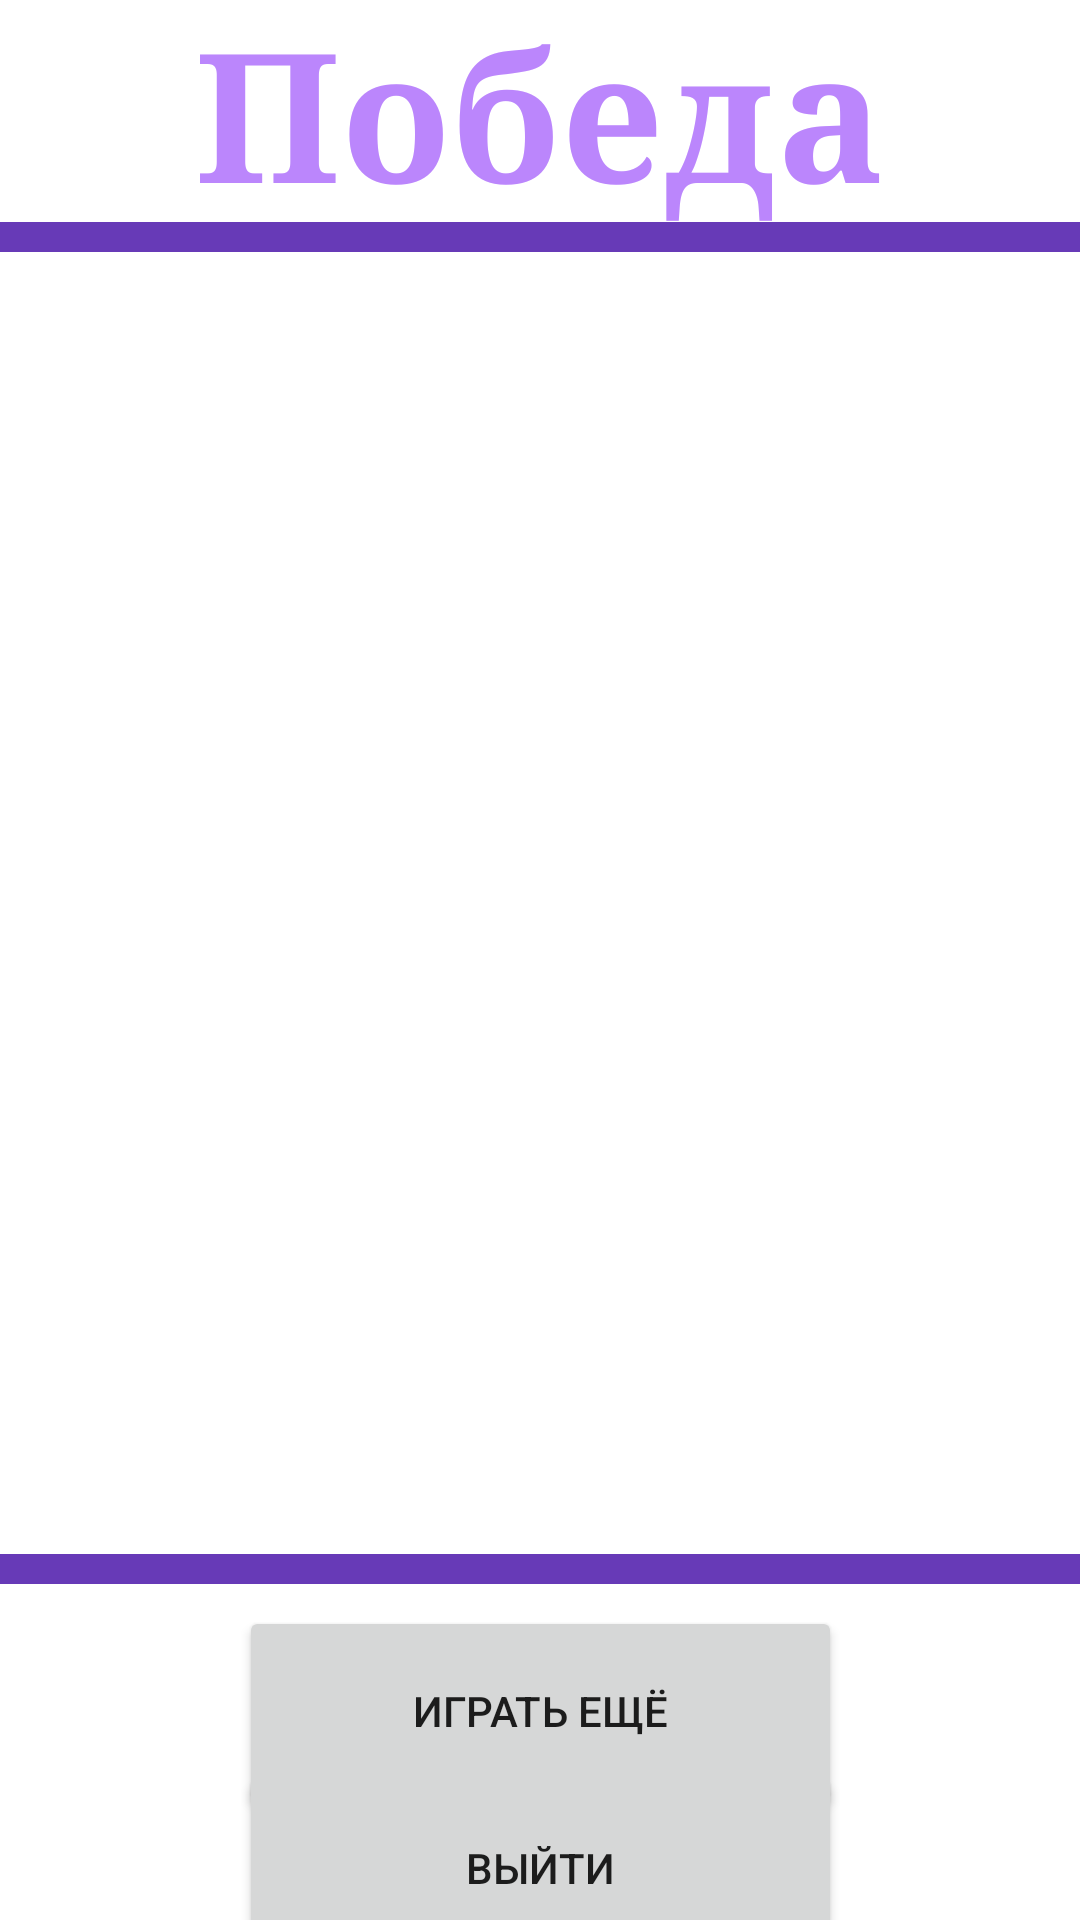

Layout XML and referenced resources for this Android screen:
<!-- AndroidManifest.xml: application theme Theme.Three_activity.FullScreen -->
<!-- res/layout/activity_win.xml -->
<?xml version="1.0" encoding="utf-8"?>
<androidx.constraintlayout.widget.ConstraintLayout xmlns:android="http://schemas.android.com/apk/res/android"
    xmlns:app="http://schemas.android.com/apk/res-auto"
    xmlns:tools="http://schemas.android.com/tools"
    android:layout_width="wrap_content"
    android:layout_height="match_parent"
    android:background="#EDF4ED"
    android:backgroundTint="#80BD6DF6"
    android:backgroundTintMode="add"
    tools:context=".End">

    <Button
        android:id="@+id/button3"
        style="@style/Widget.AppCompat.Button"
        android:layout_width="201dp"
        android:layout_height="70dp"
        android:onClick="goGame"
        android:text="Играть ещё"
        app:layout_constraintBottom_toBottomOf="parent"
        app:layout_constraintEnd_toEndOf="parent"
        app:layout_constraintStart_toStartOf="parent"
        app:layout_constraintTop_toBottomOf="@+id/imageView"
        app:layout_constraintVertical_bias="0.175" />

    <Button
        android:id="@+id/button4"
        android:layout_width="201dp"
        android:layout_height="70dp"
        android:onClick="goMain"
        android:text="Выйти"
        app:layout_constraintBottom_toBottomOf="parent"
        app:layout_constraintEnd_toEndOf="parent"
        app:layout_constraintStart_toStartOf="parent"
        app:layout_constraintTop_toBottomOf="@+id/button3" />

    <TextView
        android:id="@+id/outcomeTV"
        android:layout_width="wrap_content"
        android:layout_height="wrap_content"
        android:fontFamily="serif"
        android:text="Победа"
        android:textAlignment="center"
        android:textColor="@color/purple_200"
        android:textSize="60sp"
        android:textStyle="bold"
        app:layout_constraintBottom_toTopOf="@+id/imageView"
        app:layout_constraintEnd_toEndOf="parent"
        app:layout_constraintStart_toStartOf="parent"
        app:layout_constraintTop_toTopOf="parent" />

    <ImageView
        android:id="@+id/imageView"
        android:layout_width="394dp"
        android:layout_height="454dp"
        android:background="@drawable/rectg"
        app:layout_constraintBottom_toBottomOf="parent"
        app:layout_constraintEnd_toEndOf="parent"
        app:layout_constraintStart_toStartOf="parent"
        app:layout_constraintTop_toTopOf="parent"
        app:layout_constraintVertical_bias="0.398" />

    <ListView
        android:id="@+id/usersList"
        android:layout_width="wrap_content"
        android:layout_height="wrap_content"
        android:layout_marginStart="16dp"
        android:layout_marginTop="16dp"
        android:layout_marginEnd="16dp"
        android:background="#BFFFFFFF"
        app:layout_constraintEnd_toEndOf="parent"
        app:layout_constraintStart_toStartOf="parent"
        app:layout_constraintTop_toTopOf="@+id/imageView" />

    <Button
        android:id="@+id/button7"
        android:layout_width="wrap_content"
        android:layout_height="wrap_content"
        android:onClick="add"
        android:text="Добавить"
        app:layout_constraintEnd_toStartOf="@+id/imageView"
        app:layout_constraintHorizontal_bias="0.5"
        app:layout_constraintStart_toEndOf="@+id/imageView"
        app:layout_constraintTop_toBottomOf="@+id/usersList" />
</androidx.constraintlayout.widget.ConstraintLayout>
<!-- resources referenced by this layout -->
<resources>
  <!-- drawable rectg (drawable) -->
  <?xml version="1.0" encoding="utf-8"?>
  <shape xmlns:android="http://schemas.android.com/apk/res/android" android:shape="rectangle">
      <stroke android:width="10dp" android:color="#673AB7" />
      <padding android:left="5dp"
          android:top="5dp"
          android:right="5dp"
          android:bottom="5dp" />
      <corners android:radius="5dp" />
      <solid android:color="#ffffffff" />
  </shape>
  <style name="Theme.Three_activity.FullScreen" parent="@style/Theme.Three_activity">
          <item name="android:statusBarColor" tools:targetApi="l">?attr/colorAccent</item>
          <item name="windowNoTitle">true</item>
          <item name="windowActionBar">false</item>
      </style>
  <style name="Theme.Three_activity" parent="Theme.MaterialComponents.DayNight.NoActionBar.Bridge">
          
          <item name="colorPrimary">@color/purple_500</item>
          <item name="colorPrimaryVariant">@color/purple_700</item>
          <item name="colorOnPrimary">@color/white</item>
          
          <item name="colorSecondary">@color/teal_200</item>
          <item name="colorSecondaryVariant">@color/teal_700</item>
          <item name="colorOnSecondary">@color/black</item>
          <item name="colorAccent">@color/purple_200</item>
          
          
      </style>
  <!-- not gathered from this repository: default colours our renderer supplied (Android Studio template values) -->
  <color name="purple_200">#FFBB86FC</color>
  <color name="purple_500">#FF6200EE</color>
  <color name="purple_700">#FF3700B3</color>
  <color name="teal_200">#FF03DAC5</color>
  <color name="teal_700">#FF018786</color>
  <color name="black">#FF000000</color>
  <color name="white">#FFFFFFFF</color>
</resources>
